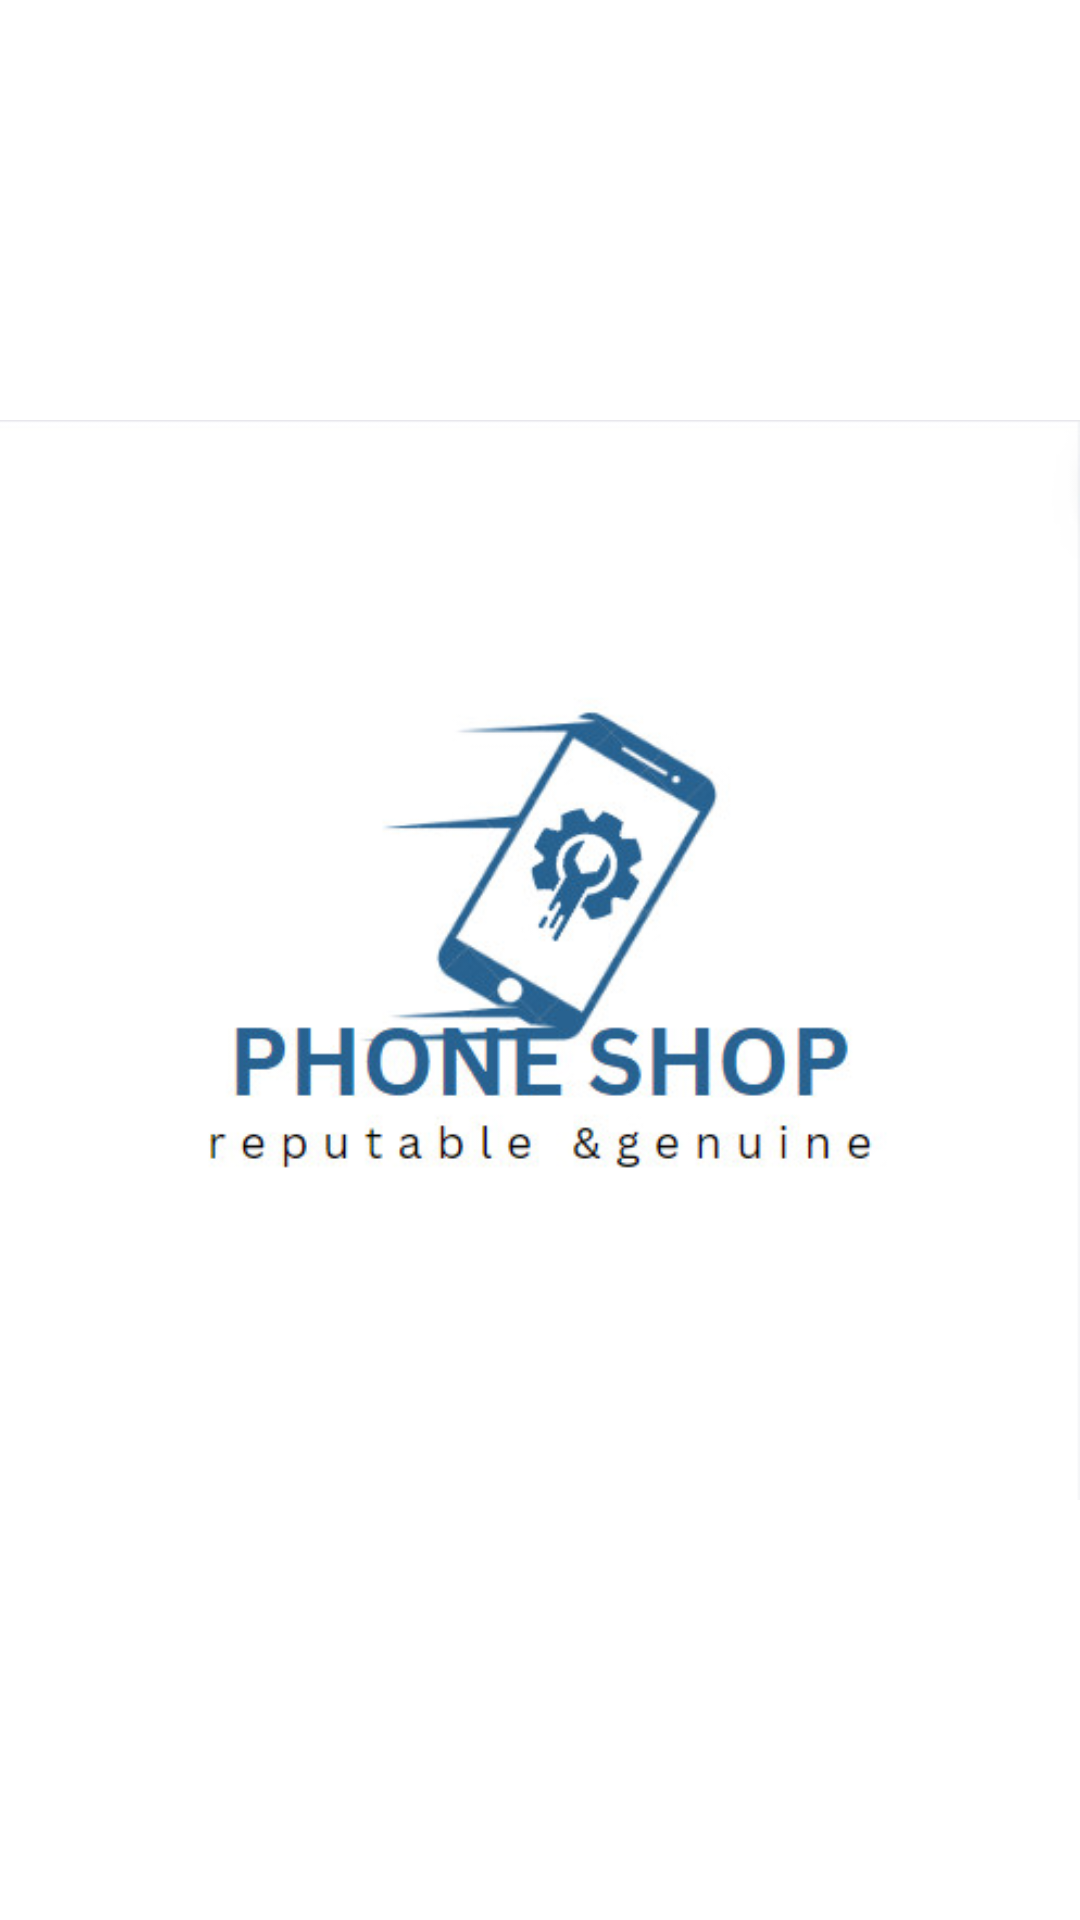

Layout XML and referenced resources for this Android screen:
<!-- AndroidManifest.xml: application theme Theme.Khachhang -->
<!-- res/layout/activity_main.xml -->
<?xml version="1.0" encoding="utf-8"?>
<LinearLayout xmlns:android="http://schemas.android.com/apk/res/android"
    xmlns:app="http://schemas.android.com/apk/res-auto"
    xmlns:tools="http://schemas.android.com/tools"
    android:layout_width="match_parent"
    android:layout_height="match_parent"
    tools:context=".MainActivity"
    android:background="@color/white"
    android:orientation="vertical"
    android:gravity="center">
    

    <ImageView
        android:layout_width="match_parent"
        android:layout_height="wrap_content"
        android:src="@drawable/logo"
        android:layout_gravity="center">

    </ImageView>
    <FrameLayout
        android:id="@+id/fragment_container"
        android:layout_width="0dp"
        android:layout_height="0dp" />

</LinearLayout>
<!-- resources referenced by this layout -->
<resources>
  <color name="white">#FFFFFFFF</color>
  <!-- drawable logo: jpg bitmap (drawable, 27240 bytes) -->
  <style name="Theme.Khachhang" parent="Base.Theme.Khachhang" />
  <style name="Base.Theme.Khachhang" parent="Theme.Material3.DayNight.NoActionBar">
          
          
      </style>
</resources>
